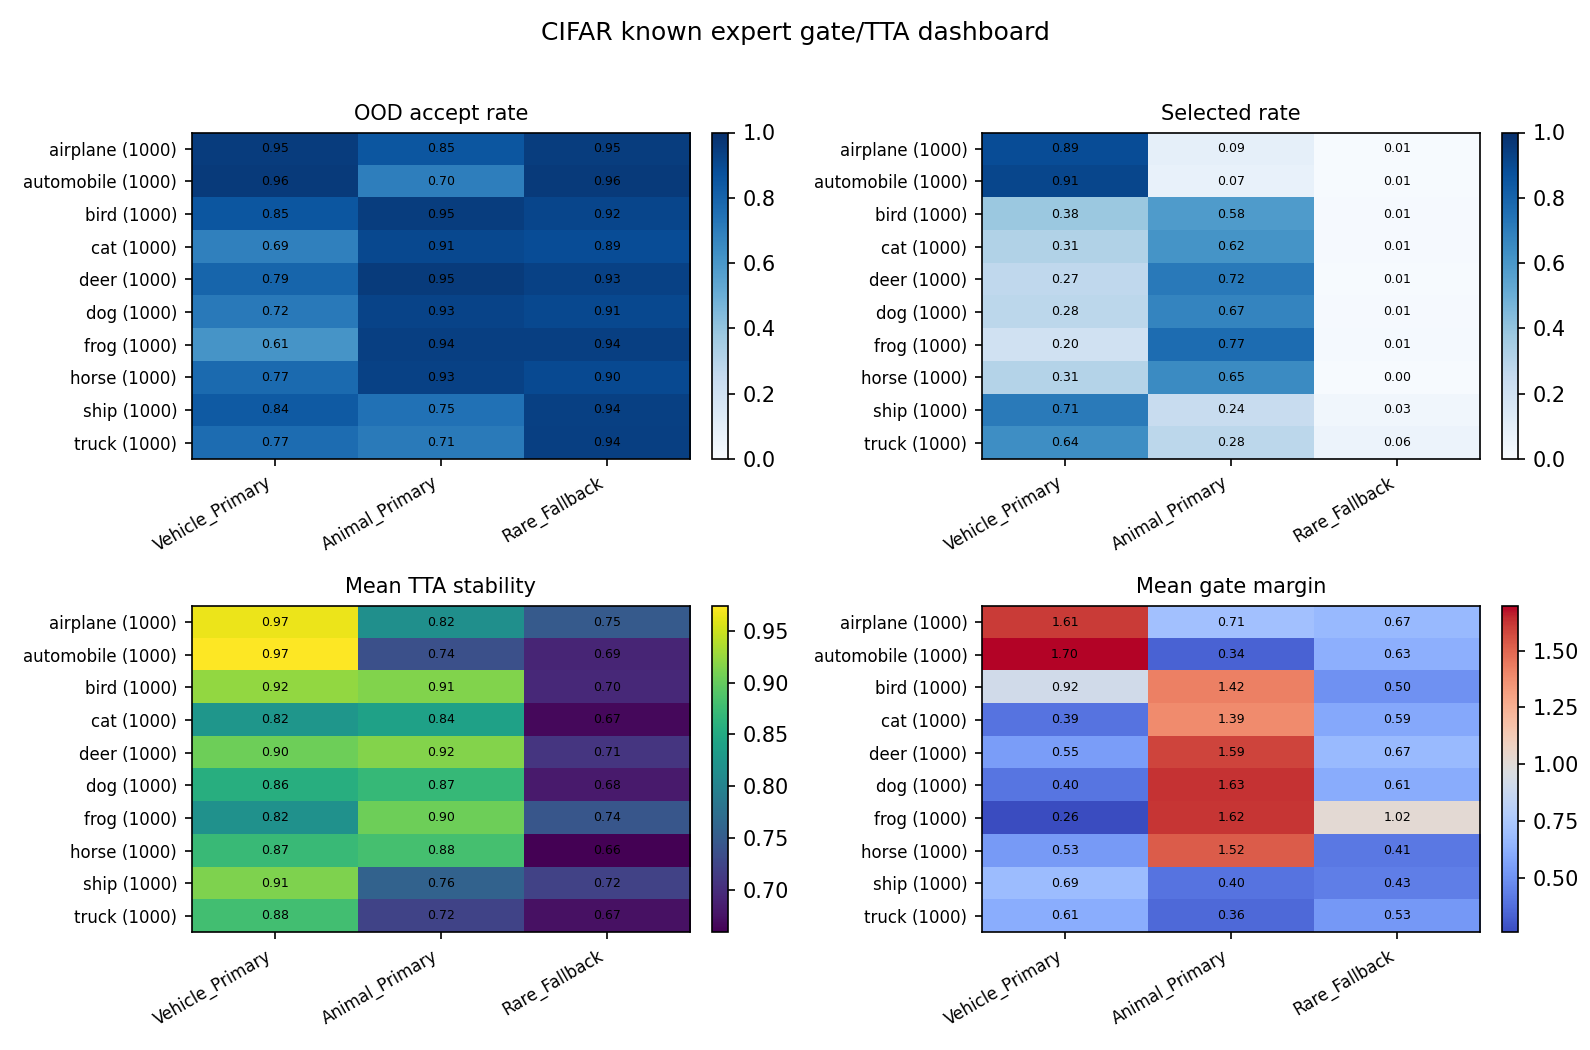

The table this chart was drawn from, first rows:
class, support, expert, accept_rate, selected_rate, mean_stability, mean_margin
airplane, 1000, Vehicle_Primary, 0.952, 0.887, 0.9655, 1.609
airplane, 1000, Animal_Primary, 0.852, 0.086, 0.8164, 0.7097
airplane, 1000, Rare_Fallback, 0.949, 0.006, 0.749, 0.6656
automobile, 1000, Vehicle_Primary, 0.959, 0.912, 0.9742, 1.698
automobile, 1000, Animal_Primary, 0.696, 0.074, 0.7358, 0.3357
automobile, 1000, Rare_Fallback, 0.958, 0.006, 0.6916, 0.6258
bird, 1000, Vehicle_Primary, 0.854, 0.381, 0.9234, 0.9173
bird, 1000, Animal_Primary, 0.947, 0.585, 0.914, 1.42
bird, 1000, Rare_Fallback, 0.915, 0.011, 0.6956, 0.5017
cat, 1000, Vehicle_Primary, 0.689, 0.313, 0.8244, 0.3925
cat, 1000, Animal_Primary, 0.906, 0.615, 0.8392, 1.389
cat, 1000, Rare_Fallback, 0.888, 0.009, 0.6666, 0.5919
deer, 1000, Vehicle_Primary, 0.794, 0.266, 0.9045, 0.5465
deer, 1000, Animal_Primary, 0.955, 0.716, 0.9157, 1.589
deer, 1000, Rare_Fallback, 0.93, 0.007, 0.7078, 0.6726
dog, 1000, Vehicle_Primary, 0.717, 0.281, 0.8567, 0.3987
dog, 1000, Animal_Primary, 0.925, 0.672, 0.8701, 1.627
dog, 1000, Rare_Fallback, 0.906, 0.009, 0.6822, 0.6092
frog, 1000, Vehicle_Primary, 0.612, 0.196, 0.8181, 0.2617
frog, 1000, Animal_Primary, 0.939, 0.766, 0.9047, 1.622
frog, 1000, Rare_Fallback, 0.939, 0.015, 0.7441, 1.018
horse, 1000, Vehicle_Primary, 0.774, 0.307, 0.8727, 0.5338
horse, 1000, Animal_Primary, 0.931, 0.651, 0.8814, 1.525
horse, 1000, Rare_Fallback, 0.901, 0.005, 0.6593, 0.41
ship, 1000, Vehicle_Primary, 0.838, 0.711, 0.9131, 0.687
ship, 1000, Animal_Primary, 0.747, 0.237, 0.7589, 0.3956
ship, 1000, Rare_Fallback, 0.936, 0.034, 0.7208, 0.4317
truck, 1000, Vehicle_Primary, 0.766, 0.639, 0.8789, 0.6131
truck, 1000, Animal_Primary, 0.713, 0.281, 0.7225, 0.3579
truck, 1000, Rare_Fallback, 0.938, 0.057, 0.6728, 0.5288
